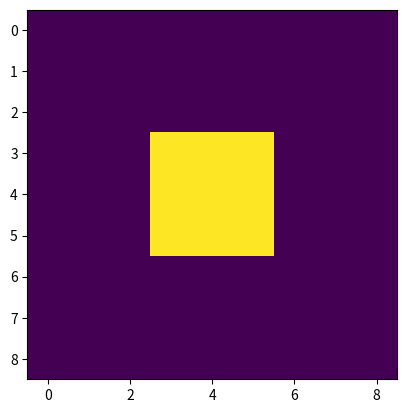

Reproduce this figure in Python.
import numpy as np
import os
import matplotlib.pyplot as plt
plt.ion()

# Create an image 
M, N = 9, 9
img = np.zeros((M,N))
img[3:6, 3:6] = 1

plt.figure()
plt.imshow(img)